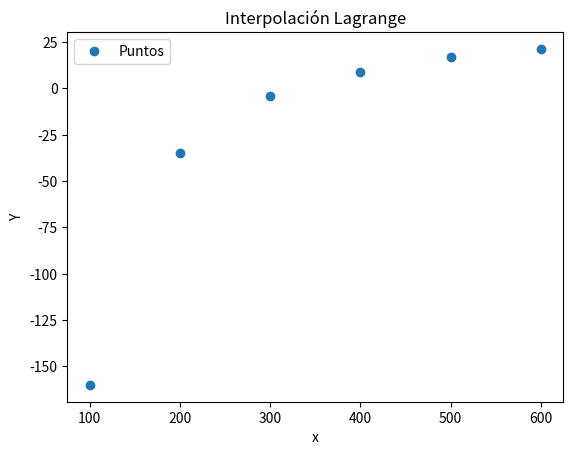

Source code (Python):
import matplotlib.pyplot as plt
import numpy as np
import sympy as sp
def intLagrange(x,y,u=None):
  n=len(x)
  if u==None:
    t=sp.Symbol('t')

  else:
    t=u
  p=0
  for i in range(0,n):
    l=1
    for j in range (0,n):
      if j!=i:
        l=l*(t-x[j])/(x[i]-x[j])
    p=p+y[i]*l
    p=sp.expand(p)
  return p

x=[100, 200, 300, 400, 500 , 600]
y=[-160, -35, -4.2, 9, 16.9, 21.3]
p=intLagrange(x,y)




print (p) #Polinomio de interpolacion
a=intLagrange(x,y,450) #Evaluar el polinomio en otro punto
print(a)

# #Gráfica
plt.plot(x,y,'o', label = 'Puntos')
plt.legend()
plt.xlabel('x')
plt.ylabel('Y')
plt.title('Interpolación Lagrange')
plt.show()
